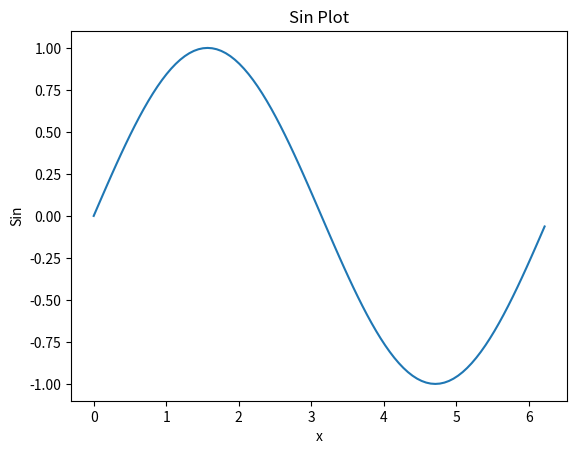

The matplotlib source for this figure:
import matplotlib.pyplot as plt
import numpy as np


x = [i for i in range(100)]
x = np.array(x)
x = 2 * np.pi * x * 0.01
y = np.sin(x)
plt.plot(x,y)
plt.title('Sin Plot')
plt.xlabel('x')
plt.ylabel('Sin')
plt.show()